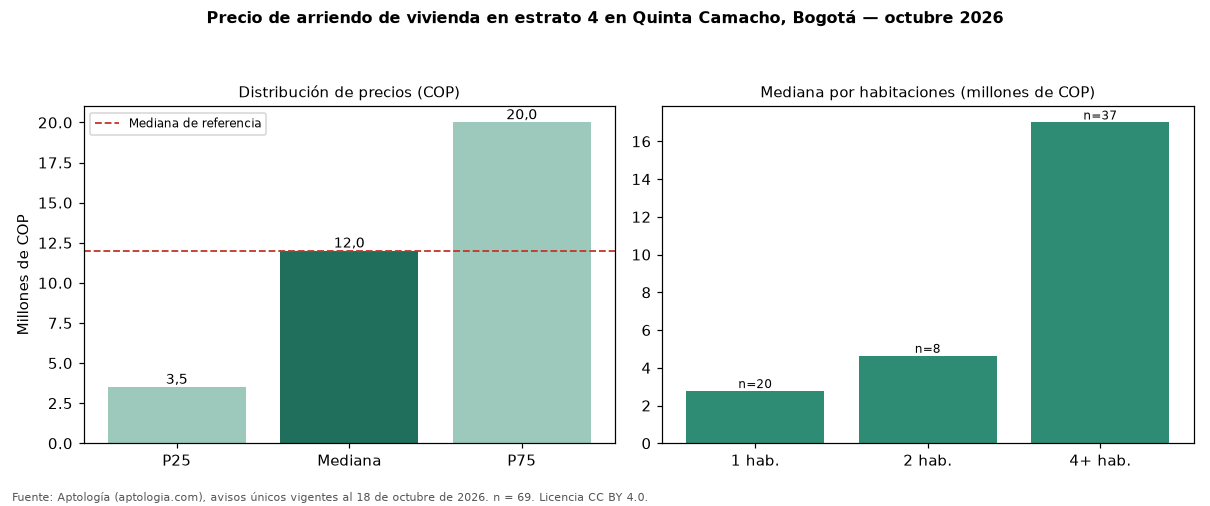

Source data for this figure (header and first rows):
seccion, metrica, valor_cop, n
precio, p25, 3500000, 69
precio, mediana, 12000000, 69
precio, p75, 20000000, 69
cop_por_m2, p25, 33546, 69
cop_por_m2, mediana, 48000, 69
cop_por_m2, p75, 71676, 69
area, area_mediana_m2, 270.0, 69
habitaciones, 1, 2770000, 20
habitaciones, 2, 4636200, 8
habitaciones, 3, 12000000, 3
habitaciones, 4+, 17000000, 37
administracion, mediana, 500000, 9
estrato, moda, 4, 
parqueadero, porcentaje_con_parqueadero, 68.1, 69
referencia, mediana_referencia, 12000000, 99
referencia, mediana_cop_por_m2_referencia, 44828, 99
